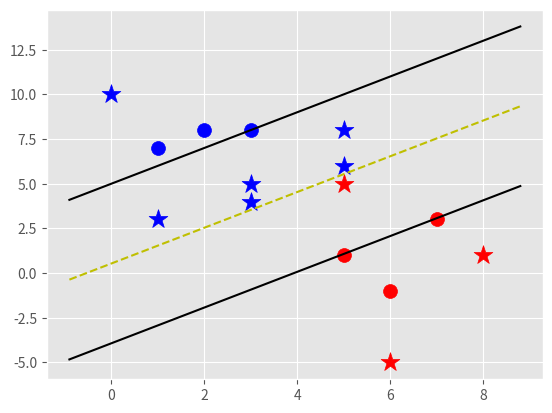

Source code (Python):
import matplotlib.pyplot as plt
from matplotlib import style
import numpy as np
style.use('ggplot')

class Support_Vector_Machine:  ##svm is a class initialized as an object
    def __init__(self,visualization=True):
        self.visualization = visualization
        self.colors = {1:'r', -1:'b'}
        if self.visualization:
            self.fig = plt.figure()
            self.ax= self.fig.add_subplot(1,1,1)

    def fit(self,data): #train data 
        self.data = data
        opt_dict={}
        
        transforms = [[1,1],
                      [-1,1],
                      [1,-1],
                      [-1,-1]]
        all_data = []
        for yi in self.data:
            for featureset in self.data[yi]:
                for feature in featureset:
                    all_data.append(feature)
        self.max_feature_value = max(all_data)
        self.min_feature_value = min(all_data)
        all_data= None

        step_sizes = [self.max_feature_value*0.1,
                      self.max_feature_value*0.01,
                      #point of expense
                      self.max_feature_value*0.001]
        #extremel expensive
        b_range_multiple= 5

        b_multiple = 5  ##to specify different(larger) step size for b 
        latest_optimum = self.max_feature_value*10 #major corner cut
        for step in step_sizes:
            w= np.array([latest_optimum,latest_optimum])
            optimized = False
            while not optimized:
                for b in np.arange(-1*(self.max_feature_value*b_range_multiple) ,
                                    self.max_feature_value*b_range_multiple,
                                   step*b_multiple):
                    for transformation in transforms:
                        w_t = w*transformation
                        found_option = True
                        #weakest link in svm fundamentally
                        

                        for i in self.data:
                            for xi in self.data[i]:
                                yi = i
                                if not yi*(np.dot(w_t,xi)+b) >= 1:
                                    found_option = False
                        if found_option:
                            opt_dict[np.linalg.norm(w_t)] = [w_t,b]
                        

##                print(w)
                if w[0]<0:
                    optimized=True
                    print('Optimized a step.')
                else:
                    w= w- step
            #||w|| = [w,b]
            norms = sorted([n for n in opt_dict])
            opt_choice = opt_dict[norms[0]]             ## least magnitude for w taken
            
            self.w = opt_choice[0]
            self.b = opt_choice[1]
            latest_optimum = opt_choice[0][0] + step*2
        for i in self.data:
            for xi in self.data[i]:
                yi = i
                print(xi,':',yi*(np.dot(self.w,xi)+self.b))
        
    def predict(self,features):
        classification = np.sign(np.dot(np.array(features),self.w)+self.b)  #sign(x.w+b)
        if classification !=0 and self.visualization:
            self.ax.scatter(features[0], features[1], s=200, marker='*',c= self.colors[classification])
##        for i in len(features):
            
        

        return classification
    def visualize(self):
        [[self.ax.scatter(x[0],x[1],s=100,color = self.colors[i])for x in data_dict[i]] for i in data_dict]

        #v= x.w+b
        #psv =1
        #nsv = -1
        #dec=0
        def hyperplane(x,w,b,v):  #yperplane = x.w+b
            return (-w[0]*x-b+v)/w[1]
        datarange=(0.9*self.min_feature_value,1.1*self.max_feature_value)
        hyp_x_min = datarange[0]
        hyp_x_max = datarange[1]

        #positive examples
        psv1 = hyperplane(hyp_x_min, self.w,self.b,1)
        psv2 = hyperplane(hyp_x_max, self.w,self.b,1)
        self.ax.plot([hyp_x_min,hyp_x_max],[psv1,psv2],'k')

        #negative examples
        nsv1 = hyperplane(hyp_x_min, self.w,self.b,-1)
        nsv2 = hyperplane(hyp_x_max, self.w,self.b,-1)
        self.ax.plot([hyp_x_min,hyp_x_max],[nsv1,nsv2],'k')

        #decision boundary
        db1 = hyperplane(hyp_x_min, self.w,self.b,0)
        db2 = hyperplane(hyp_x_max, self.w,self.b,0)
        self.ax.plot([hyp_x_min,hyp_x_max],[db1,db2],'y--')
        
        plt.show()
  
    
data_dict = {-1:np.array([[1,7],
                         [2,8],
                         [3,8],]),
             1: np.array([[5,1],
                         [6,-1],
                         [7,3],])}

      
svm= Support_Vector_Machine()
svm.fit(data=data_dict)

predict_us = [[0,10],
              [1,3],
              [3,4],
              [3,5],
              [5,5],
              [5,6],
              [6,-5],
              [5,8],
               [8,1]]

for p in predict_us:
    svm.predict(p)
svm.visualize()
